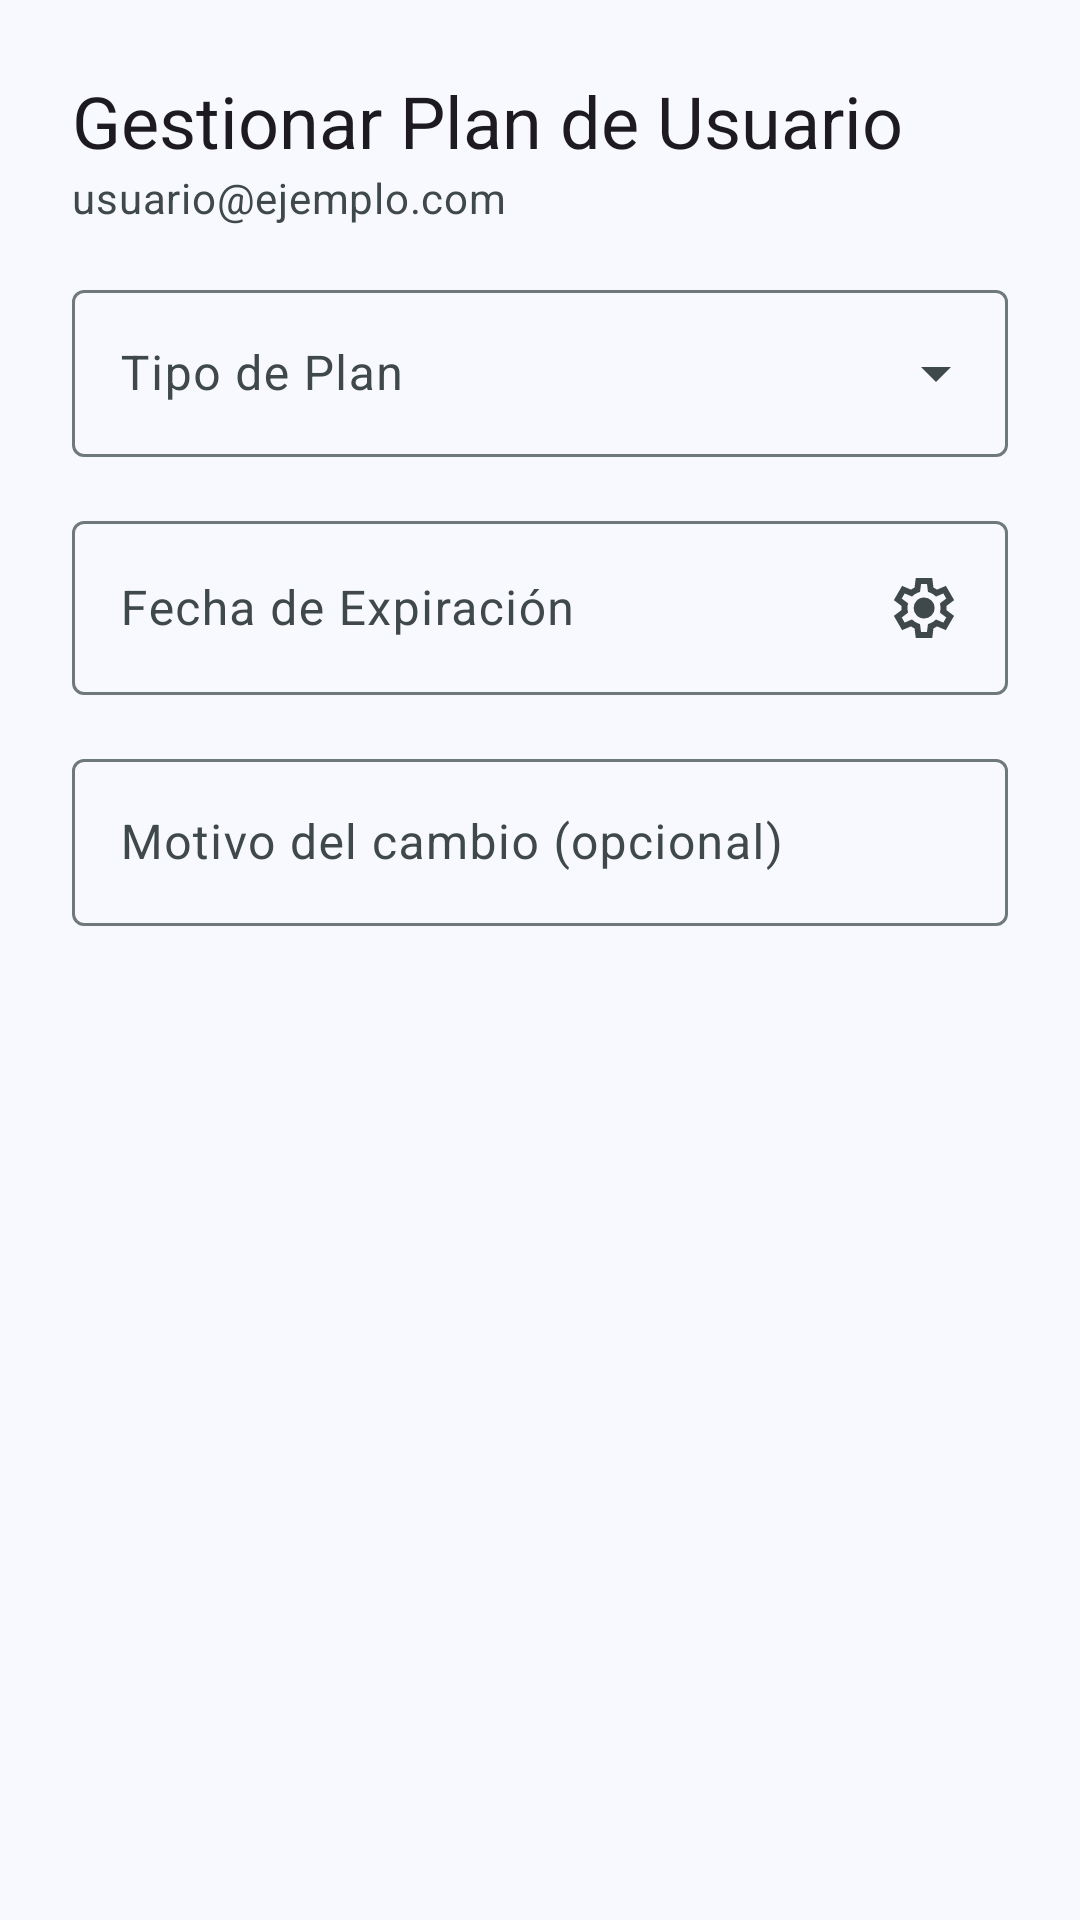

Android layout source for this screen:
<!-- AndroidManifest.xml: application theme Theme.Kairos -->
<!-- res/layout/dialog_manage_plan.xml -->
<?xml version="1.0" encoding="utf-8"?>
<LinearLayout xmlns:android="http://schemas.android.com/apk/res/android"
    xmlns:app="http://schemas.android.com/apk/res-auto"
    android:layout_width="match_parent"
    android:layout_height="wrap_content"
    android:orientation="vertical"
    android:padding="24dp">

    <TextView
        android:id="@+id/tvDialogTitle"
        android:layout_width="wrap_content"
        android:layout_height="wrap_content"
        android:text="Gestionar Plan de Usuario"
        android:textAppearance="?attr/textAppearanceHeadlineSmall" />

    <TextView
        android:id="@+id/tvDialogUserEmail"
        android:layout_width="wrap_content"
        android:layout_height="wrap_content"
        android:layout_marginBottom="16dp"
        android:text="usuario@ejemplo.com"
        android:textAppearance="?attr/textAppearanceBodyMedium"
        android:textColor="?attr/colorOnSurfaceVariant" />

    
    <com.google.android.material.textfield.TextInputLayout
        android:id="@+id/menuTipoPlan"
        style="@style/Widget.Material3.TextInputLayout.OutlinedBox.ExposedDropdownMenu"
        android:layout_width="match_parent"
        android:layout_height="wrap_content"
        android:hint="Tipo de Plan">

        <AutoCompleteTextView
            android:id="@+id/autoCompletePlan"
            android:layout_width="match_parent"
            android:layout_height="wrap_content"
            android:inputType="none" />

    </com.google.android.material.textfield.TextInputLayout>

    
    <com.google.android.material.textfield.TextInputLayout
        android:id="@+id/tilFechaExpiracion"
        style="@style/Widget.Material3.TextInputLayout.OutlinedBox"
        android:layout_width="match_parent"
        android:layout_height="wrap_content"
        android:layout_marginTop="16dp"
        android:hint="Fecha de Expiración">

        <com.google.android.material.textfield.TextInputEditText
            android:id="@+id/etFechaExpiracion"
            android:layout_width="match_parent"
            android:layout_height="wrap_content"
            android:drawableEnd="@drawable/ic_menu_settings" 
            android:drawableTint="?attr/colorOnSurfaceVariant"
            android:focusable="false"
            android:cursorVisible="false" />

    </com.google.android.material.textfield.TextInputLayout>
    
    
    <com.google.android.material.textfield.TextInputLayout
        android:id="@+id/tilMotivo"
        style="@style/Widget.Material3.TextInputLayout.OutlinedBox"
        android:layout_width="match_parent"
        android:layout_height="wrap_content"
        android:layout_marginTop="16dp"
        android:hint="Motivo del cambio (opcional)">

        <com.google.android.material.textfield.TextInputEditText
            android:id="@+id/etMotivo"
            android:layout_width="match_parent"
            android:layout_height="wrap_content" />

    </com.google.android.material.textfield.TextInputLayout>

</LinearLayout>
<!-- resources referenced by this layout -->
<resources>
  <!-- drawable ic_menu_settings (drawable) -->
  <vector xmlns:android="http://schemas.android.com/apk/res/android"
      android:width="24dp"
      android:height="24dp"
      android:viewportWidth="960"
      android:viewportHeight="960">
    <path
        android:pathData="m370,880 l-16,-128q-13,-5 -24.5,-12T307,725l-119,50L78,585l103,-78q-1,-7 -1,-13.5v-27q0,-6.5 1,-13.5L78,375l110,-190 119,50q11,-8 23,-15t24,-12l16,-128h220l16,128q13,5 24.5,12t22.5,15l119,-50 110,190 -103,78q1,7 1,13.5v27q0,6.5 -2,13.5l103,78 -110,190 -118,-50q-11,8 -23,15t-24,12L590,880L370,880ZM440,800h79l14,-106q31,-8 57.5,-23.5T639,633l99,41 39,-68 -86,-65q5,-14 7,-29.5t2,-31.5q0,-16 -2,-31.5t-7,-29.5l86,-65 -39,-68 -99,42q-22,-23 -48.5,-38.5T533,266l-13,-106h-79l-14,106q-31,8 -57.5,23.5T321,327l-99,-41 -39,68 86,64q-5,15 -7,30t-2,32q0,16 2,31t7,30l-86,65 39,68 99,-42q22,23 48.5,38.5T427,694l13,106ZM482,620q58,0 99,-41t41,-99q0,-58 -41,-99t-99,-41q-59,0 -99.5,41T342,480q0,58 40.5,99t99.5,41ZM480,480Z"
        android:fillColor="@color/md_theme_onPrimary"/>
  </vector>
  <color name="md_theme_onPrimary">#FFFFFF</color>
  <color name="md_theme_primary">#38608F</color>
  <color name="md_theme_primaryContainer">#D2E4FF</color>
  <color name="md_theme_onPrimaryContainer">#1C4875</color>
  <color name="md_theme_secondary">#435E91</color>
  <color name="md_theme_onSecondary">#FFFFFF</color>
  <color name="md_theme_secondaryContainer">#D8E2FF</color>
  <color name="md_theme_onSecondaryContainer">#2B4678</color>
  <color name="md_theme_tertiary">#715188</color>
  <color name="md_theme_onTertiary">#FFFFFF</color>
  <color name="md_theme_tertiaryContainer">#F2DAFF</color>
  <color name="md_theme_onTertiaryContainer">#583A6F</color>
  <color name="md_theme_error">#BA1A1A</color>
  <color name="md_theme_onError">#FFFFFF</color>
  <color name="md_theme_errorContainer">#FFDAD6</color>
  <color name="md_theme_onErrorContainer">#93000A</color>
  <color name="md_theme_background">#F8F9FF</color>
  <color name="md_theme_onBackground">#191C20</color>
  <color name="md_theme_surface">#F5FAFC</color>
  <color name="md_theme_onSurface">#171D1E</color>
  <color name="md_theme_surfaceVariant">#DBE4E6</color>
  <color name="md_theme_onSurfaceVariant">#3F484A</color>
  <color name="md_theme_outline">#6F797B</color>
  <color name="md_theme_outlineVariant">#BFC8CA</color>
  <color name="md_theme_inverseSurface">#2B3133</color>
  <color name="md_theme_inverseOnSurface">#ECF2F3</color>
  <color name="md_theme_inversePrimary">#A2C9FE</color>
  <color name="md_theme_primaryFixed">#D2E4FF</color>
  <color name="md_theme_onPrimaryFixed">#001C37</color>
  <color name="md_theme_primaryFixedDim">#A2C9FE</color>
  <color name="md_theme_onPrimaryFixedVariant">#1C4875</color>
  <color name="md_theme_secondaryFixed">#D8E2FF</color>
  <color name="md_theme_onSecondaryFixed">#001A41</color>
  <color name="md_theme_secondaryFixedDim">#ADC6FF</color>
  <color name="md_theme_onSecondaryFixedVariant">#2B4678</color>
  <color name="md_theme_tertiaryFixed">#F2DAFF</color>
  <color name="md_theme_onTertiaryFixed">#2A0C40</color>
  <color name="md_theme_tertiaryFixedDim">#DEB8F7</color>
  <color name="md_theme_onTertiaryFixedVariant">#583A6F</color>
  <color name="md_theme_surfaceDim">#D5DBDC</color>
  <color name="md_theme_surfaceBright">#F5FAFC</color>
  <color name="md_theme_surfaceContainerLowest">#FFFFFF</color>
  <color name="md_theme_surfaceContainerLow">#EFF5F6</color>
  <color name="md_theme_surfaceContainer">#E9EFF0</color>
  <color name="md_theme_surfaceContainerHigh">#E3E9EA</color>
  <color name="md_theme_surfaceContainerHighest">#DEE3E5</color>
</resources>
